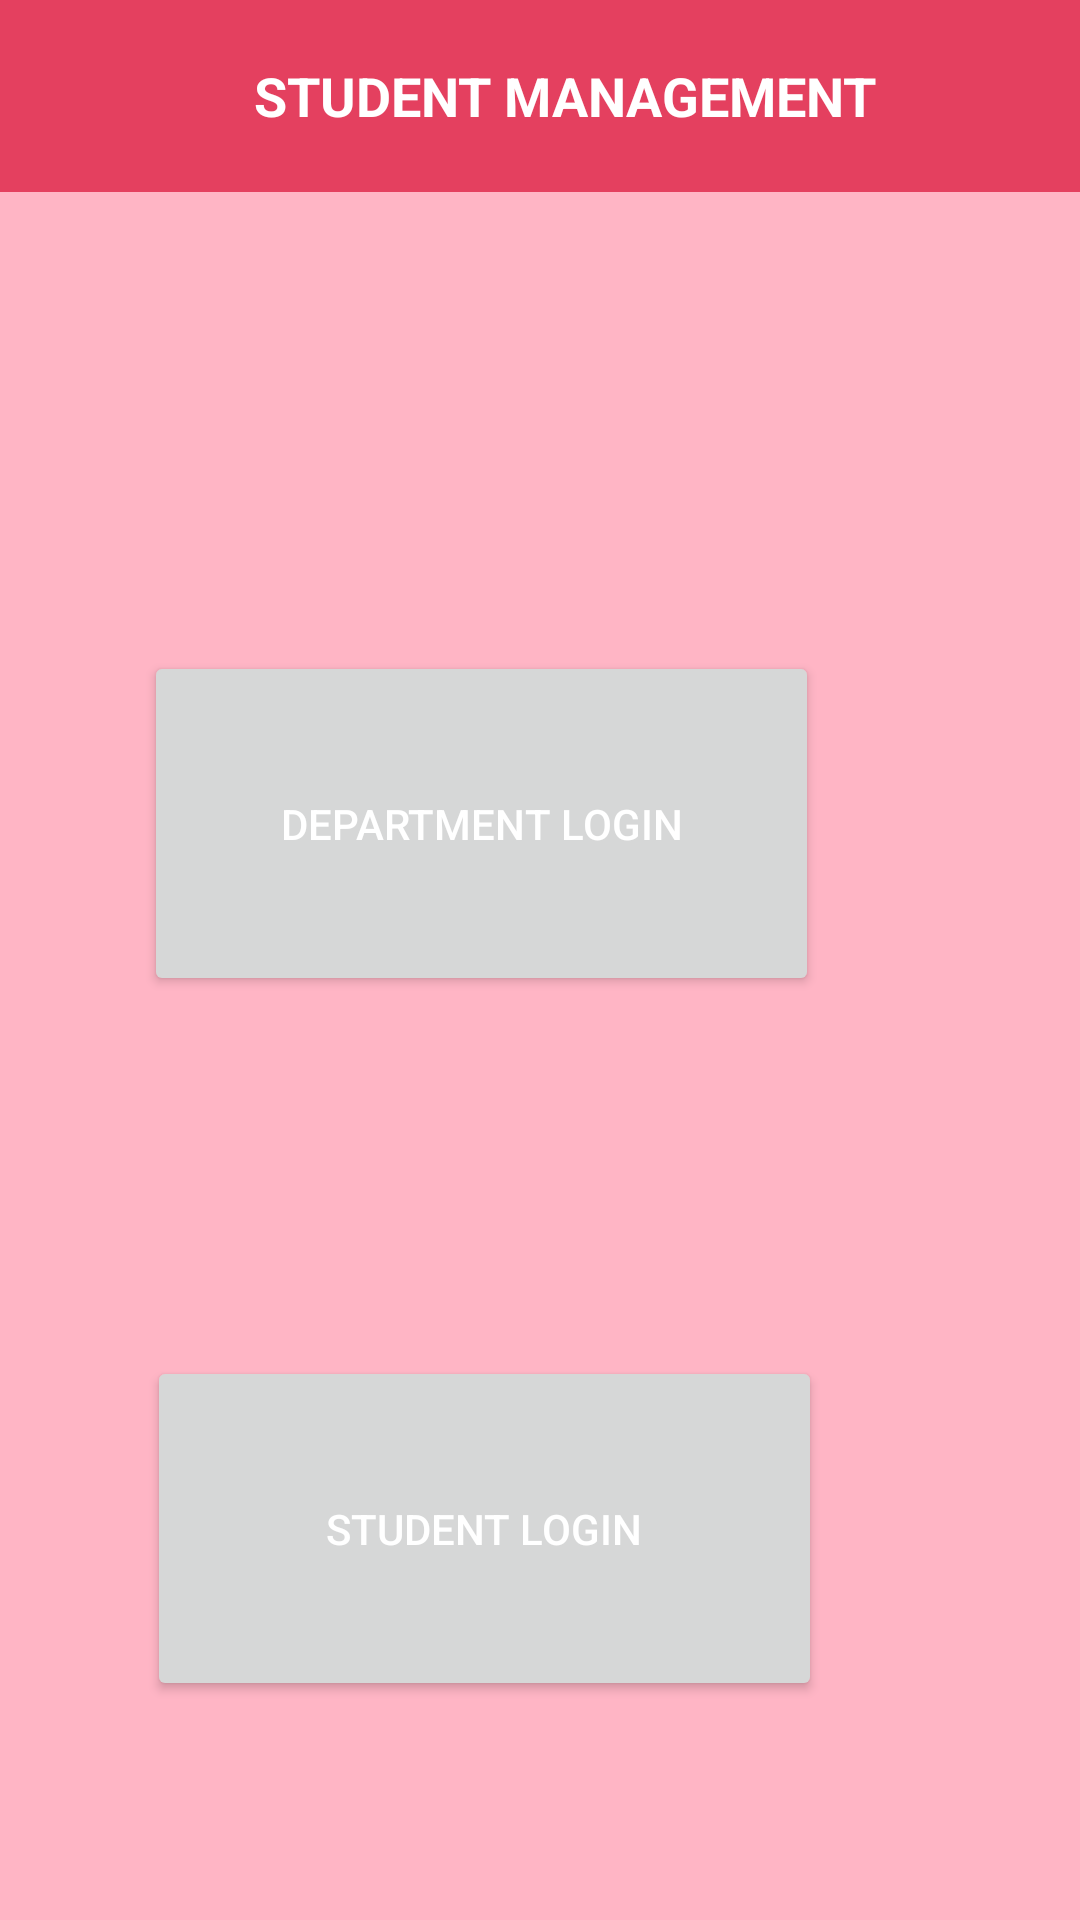

Here is an Android app screen rendered from its layout file. Give the layout XML and the strings, colors and styles it references.
<!-- AndroidManifest.xml: application theme Theme.SMSA -->
<!-- res/layout/activity_main.xml -->
<?xml version="1.0" encoding="utf-8"?>
<RelativeLayout xmlns:android="http://schemas.android.com/apk/res/android"
    xmlns:tools="http://schemas.android.com/tools"
    xmlns:app="http://schemas.android.com/apk/res-auto"
    android:layout_width="match_parent"
    android:layout_height="match_parent"
    android:orientation="vertical"
    android:background="@color/background"
    tools:context=".MainActivity">

    
    <com.google.android.material.appbar.AppBarLayout
        android:layout_width="match_parent"
        android:layout_height="wrap_content">

    </com.google.android.material.appbar.AppBarLayout>

    
    <Button
        android:id="@+id/btnDepartmentLogin"
        android:layout_width="225dp"
        android:layout_height="115dp"
        android:layout_below="@id/toolbar"
        android:layout_alignParentEnd="true"
        android:layout_marginTop="153dp"
        android:layout_marginEnd="87dp"
        android:text="Department Login"
        android:textColor="@color/txt"/>

    
    <Button
        android:id="@+id/btnStudentLogin"
        android:layout_width="225dp"
        android:layout_height="115dp"
        android:layout_below="@id/btnDepartmentLogin"
        android:layout_alignParentEnd="true"
        android:layout_marginTop="120dp"
        android:layout_marginEnd="86dp"
        android:text="Student Login"
        android:textColor="@color/txt" />

    <com.google.android.material.appbar.MaterialToolbar
        android:id="@+id/toolbar"
        android:layout_width="match_parent"
        android:layout_height="?attr/actionBarSize"
        android:background="@color/bar"
        android:elevation="4dp"
        android:theme="@style/ThemeOverlay.AppCompat.ActionBar">

        <TextView
            android:layout_width="match_parent"
            android:layout_height="wrap_content"
            android:gravity="center"
            android:text="STUDENT MANAGEMENT"
            android:textColor="@color/txt"
            android:textSize="18sp"
            android:textStyle="bold" />

    </com.google.android.material.appbar.MaterialToolbar>
</RelativeLayout>
<!-- resources referenced by this layout -->
<resources>
  <color name="background">#FFB5C5</color>
  <color name="bar">#E4405F</color>
  <color name="txt">#FFFFFF</color>
  <style name="Theme.SMSA" parent="Base.Theme.SMSA" />
  <style name="Base.Theme.SMSA" parent="Theme.Material3.DayNight.NoActionBar">
          
          
      </style>
</resources>
